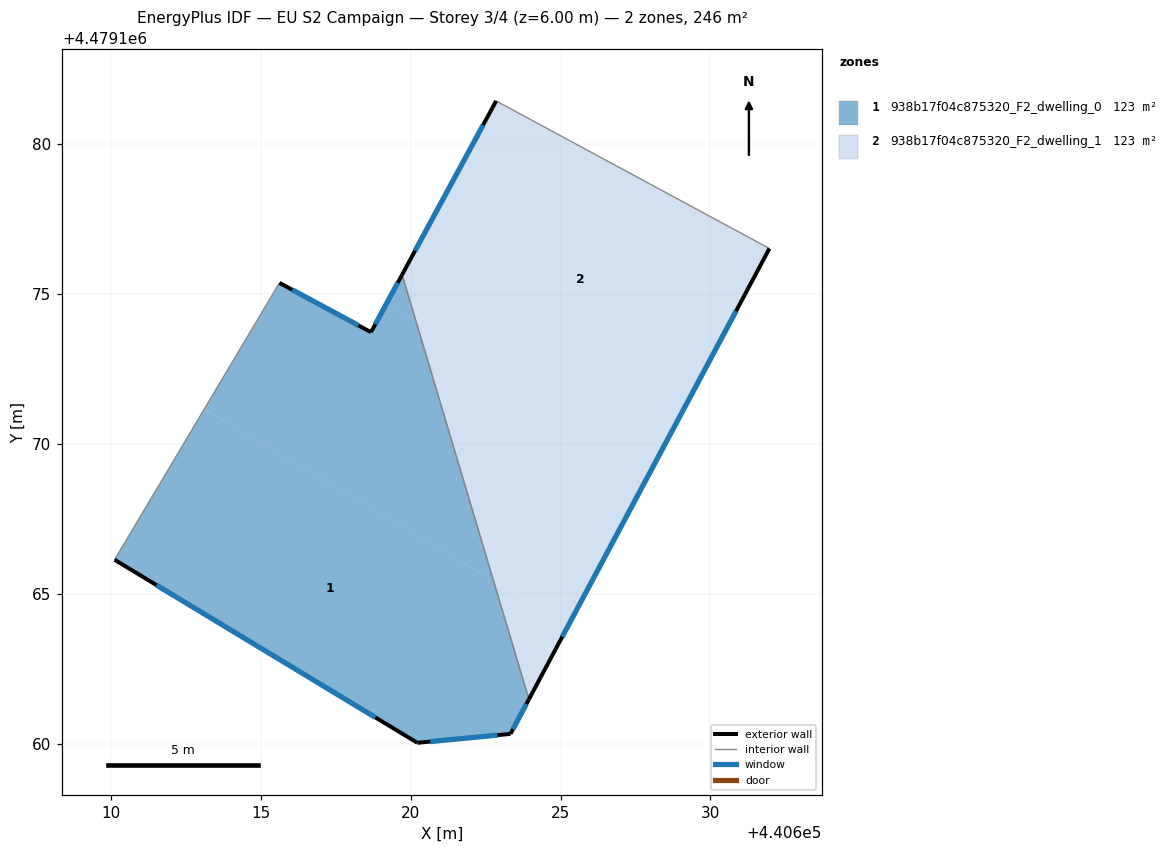
=== STOREY PLAN SPEC (per zone: floor XY polygon, exterior-wall plan segments, windows/doors) ===
zone 1: 938b17f04c875320_F2_dwelling_0  (122.8 m²)
  floor: (440622.76, 4479165.43) (440623.94, 4479161.48) (440623.33, 4479160.33) (440620.22, 4479160.03) (440610.12, 4479166.13) (440613.12, 4479171.17)
  floor: (440620.17, 4479174.13) (440622.76, 4479165.43) (440613.12, 4479171.17) (440615.62, 4479175.37) (440618.68, 4479173.73) (440619.20, 4479174.70)
  floor: (440619.71, 4479175.64) (440620.17, 4479174.13) (440619.20, 4479174.70)
  exterior wall: (440620.22, 4479160.03) – (440623.33, 4479160.33)  [3.1 m]
    window: (440620.65, 4479160.07) – (440622.90, 4479160.28)  [4.9 m²]
  exterior wall: (440610.12, 4479166.13) – (440620.22, 4479160.03)  [11.8 m]
    window: (440611.52, 4479165.29) – (440618.82, 4479160.88)  [18.5 m²]
  exterior wall: (440618.68, 4479173.73) – (440615.62, 4479175.37)  [3.5 m]
    window: (440618.25, 4479173.96) – (440616.05, 4479175.14)  [5.4 m²]
  exterior wall: (440619.71, 4479175.64) – (440618.68, 4479173.73)  [2.2 m]
    window: (440619.57, 4479175.38) – (440618.82, 4479173.99)  [3.4 m²]
  exterior wall: (440623.33, 4479160.33) – (440623.94, 4479161.48)  [1.3 m]
    window: (440623.41, 4479160.49) – (440623.86, 4479161.32)  [2.0 m²]
  interior walls: 2
zone 2: 938b17f04c875320_F2_dwelling_1  (122.8 m²)
  floor: (440625.26, 4479163.94) (440623.94, 4479161.48) (440622.76, 4479165.43)
  floor: (440620.54, 4479173.91) (440625.26, 4479163.94) (440622.76, 4479165.43) (440620.17, 4479174.13)
  floor: (440631.97, 4479176.52) (440628.15, 4479169.37) (440620.54, 4479173.91) (440619.71, 4479175.64) (440622.85, 4479181.44)
  floor: (440628.15, 4479169.37) (440625.26, 4479163.94) (440620.54, 4479173.91)
  floor: (440619.71, 4479175.64) (440620.54, 4479173.91) (440620.17, 4479174.13)
  exterior wall: (440622.85, 4479181.44) – (440619.71, 4479175.64)  [6.6 m]
    window: (440622.42, 4479180.64) – (440620.15, 4479176.45)  [10.3 m²]
  exterior wall: (440623.94, 4479161.48) – (440631.97, 4479176.52)  [17.0 m]
    window: (440625.06, 4479163.57) – (440630.86, 4479174.43)  [26.7 m²]
  interior walls: 2

=== DERIVED (storey summary) ===
Building: EU S2 Campaign
Storey: 3 of 4  (floor level z = 6.00 m)
Storey gross floor area: 245.6 m²
Zones on this storey: 2
  - 938b17f04c875320_F2_dwelling_0: floor 122.8 m²; exterior wall 21.9 m (65.6 m²); 5 window(s) 34.3 m²; WWR 52.2%
  - 938b17f04c875320_F2_dwelling_1: floor 122.8 m²; exterior wall 23.6 m (70.9 m²); 2 window(s) 37.0 m²; WWR 52.2%
Zone adjacency (shared interzone walls):
  - 938b17f04c875320_F2_dwelling_0 ↔ 938b17f04c875320_F2_dwelling_1